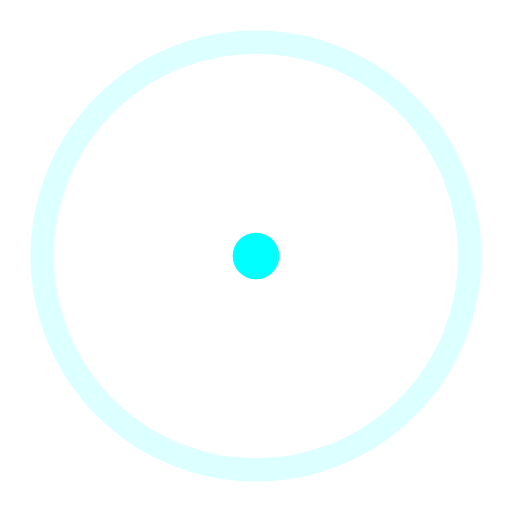
t = 0.00 s
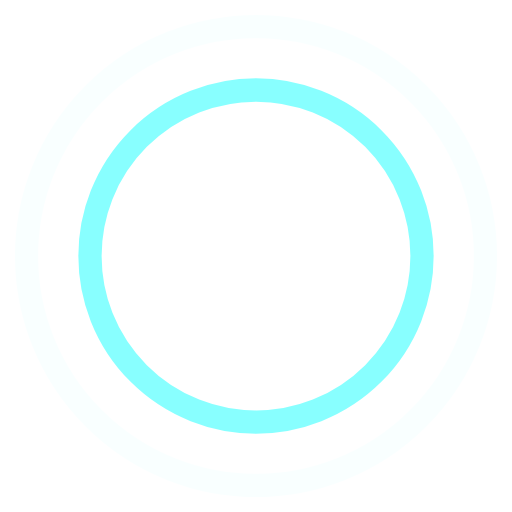
t = 0.45 s
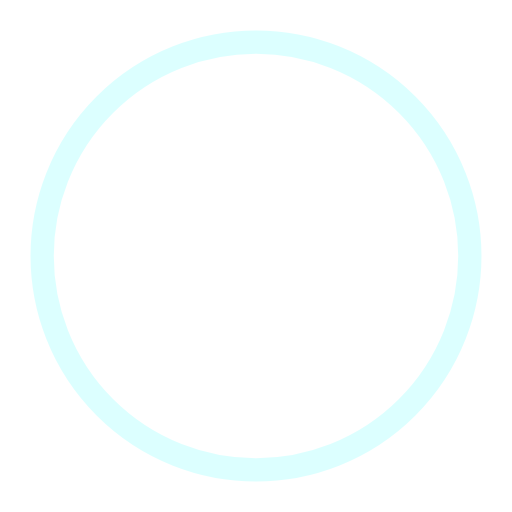
t = 0.90 s
t = 1.35 s: frame unchanged from t = 0.45 s, image omitted

The animated SVG that drew these frames (rendered in a browser with its animation timeline set to each time). Animation: 4 SMIL elements (animate=4); one cycle of 1.80 s, repeats indefinitely.

<!-- By Sam Herbert (@sherb), for everyone. More @ http://goo.gl/7AJzbL -->
<svg width="44" height="44" viewBox="0 0 44 44" xmlns="http://www.w3.org/2000/svg" stroke="cyan">
    <g fill="none" fill-rule="evenodd" stroke-width="2">
        <circle cx="22" cy="22" r="1">
            <animate attributeName="r"
                begin="0s" dur="1.8s"
                values="1; 20"
                calcMode="spline"
                keyTimes="0; 1"
                keySplines="0.165, 0.84, 0.44, 1"
                repeatCount="indefinite" />
            <animate attributeName="stroke-opacity"
                begin="0s" dur="1.8s"
                values="1; 0"
                calcMode="spline"
                keyTimes="0; 1"
                keySplines="0.3, 0.61, 0.355, 1"
                repeatCount="indefinite" />
        </circle>
        <circle cx="22" cy="22" r="1">
            <animate attributeName="r"
                begin="-0.9s" dur="1.8s"
                values="1; 20"
                calcMode="spline"
                keyTimes="0; 1"
                keySplines="0.165, 0.84, 0.44, 1"
                repeatCount="indefinite" />
            <animate attributeName="stroke-opacity"
                begin="-0.9s" dur="1.8s"
                values="1; 0"
                calcMode="spline"
                keyTimes="0; 1"
                keySplines="0.3, 0.61, 0.355, 1"
                repeatCount="indefinite" />
        </circle>
    </g>
</svg>
